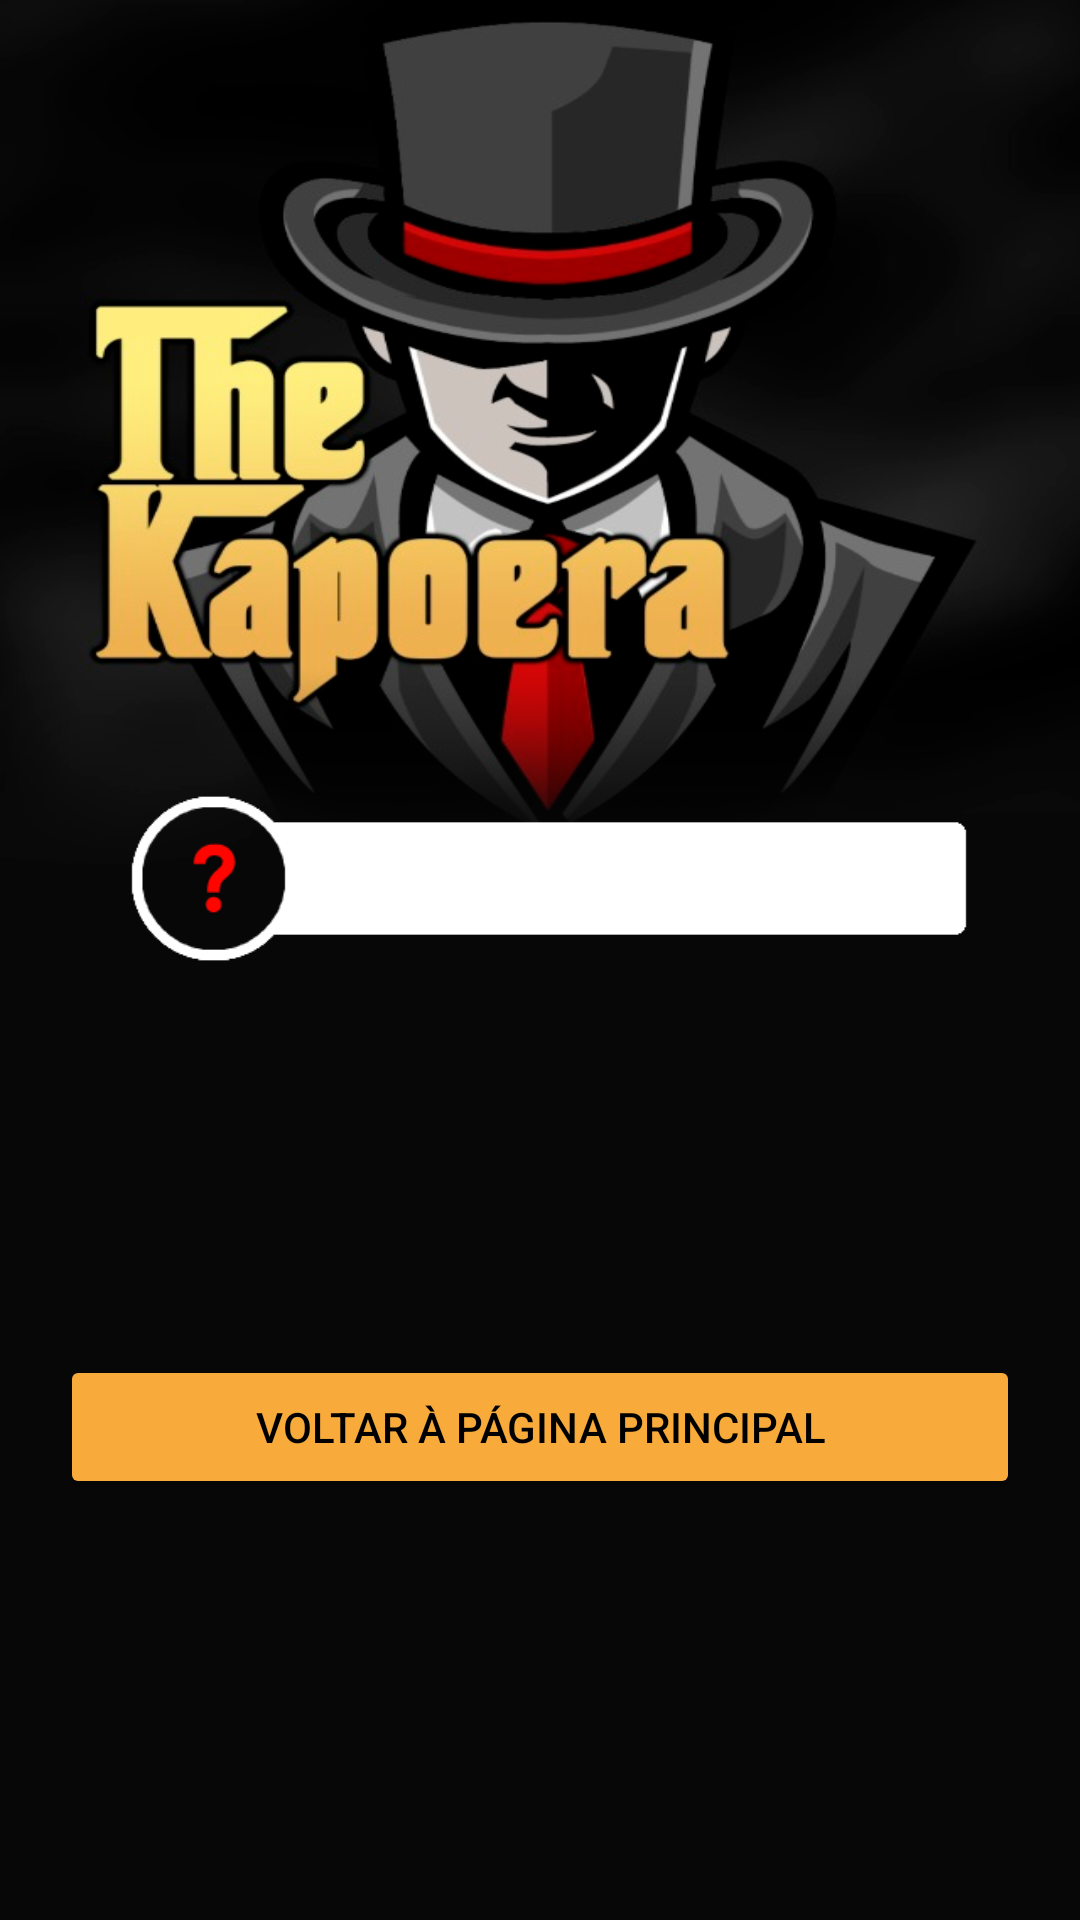

Produce the Android XML layout that renders to this screen, including the resource entries it uses.
<!-- AndroidManifest.xml: application theme Theme.KAApoera -->
<!-- res/layout/activity_compra_e_venda.xml -->
<?xml version="1.0" encoding="utf-8"?>
<LinearLayout xmlns:android="http://schemas.android.com/apk/res/android"
    xmlns:tools="http://schemas.android.com/tools"
    android:layout_width="match_parent"
    android:layout_height="match_parent"
    android:background="@drawable/background_tela_login_reg"
    android:gravity="center"
    android:orientation="vertical"
    android:padding="20dp"
    tools:context=".Activity.CompraEVendaActivity">

    <FrameLayout
        android:id="@+id/frameLayoutAvatar"
        android:layout_width="wrap_content"
        android:layout_height="wrap_content"
        android:layout_marginTop="90dp">

        <ImageView
            android:id="@+id/imageViewAvatar"
            android:layout_width="wrap_content"
            android:layout_height="wrap_content"
            android:src="@drawable/default_avatar"
            android:gravity="center" />

        <TextView
            android:id="@+id/textViewCharacterName"
            android:layout_width="wrap_content"
            android:layout_height="wrap_content"
            android:layout_gravity="center"
            android:textColor="@android:color/black"
            android:textSize="18sp"
            android:textStyle="bold|italic" />

    </FrameLayout>

    <GridLayout
        android:layout_width="340dp"
        android:layout_height="wrap_content"
        android:layout_marginTop="8dp"
        android:alignmentMode="alignMargins"
        android:columnCount="3"
        android:columnOrderPreserved="false"
        android:rowCount="1">

        
        <LinearLayout
            android:layout_width="wrap_content"
            android:layout_height="wrap_content"
            android:layout_columnWeight="1"
            android:gravity="center"
            android:orientation="vertical">

            <ImageView
                android:id="@+id/buttonCriarAnuncio"
                android:layout_width="64dp"
                android:layout_height="64dp"
                android:layout_marginRight="10dp"
                android:onClick="abrirCriarAnuncio"
                android:src="@drawable/baseline_post_add_24"
                android:foreground="@drawable/compraevenda_click_effect_criar"/>

            <TextView
                android:layout_width="wrap_content"
                android:layout_height="wrap_content"
                android:layout_marginRight="10dp"
                android:text="Criar\nAnúncio"
                android:textAlignment="center"
                android:textSize="12sp" />

        </LinearLayout>

        
        <LinearLayout
            android:layout_width="wrap_content"
            android:layout_height="wrap_content"
            android:layout_columnWeight="1"
            android:gravity="center"
            android:orientation="vertical">

            <ImageView
                android:id="@+id/buttonVerMeusAnuncios"
                android:layout_width="64dp"
                android:layout_height="64dp"
                android:layout_marginLeft="10dp"
                android:layout_marginRight="10dp"
                android:onClick="gerenciarMeusAnuncios"
                android:src="@drawable/baseline_drive_folder_upload_24"
                android:foreground="@drawable/compraevenda_click_effect_vermeus"/>

            <TextView
                android:layout_width="wrap_content"
                android:layout_height="wrap_content"
                android:layout_marginLeft="10dp"
                android:layout_marginRight="10dp"
                android:text="Ver Meus\nAnúncios"
                android:textAlignment="center"
                android:textSize="12sp" />

        </LinearLayout>

        
        <LinearLayout
            android:layout_width="wrap_content"
            android:layout_height="wrap_content"
            android:layout_columnWeight="1"
            android:gravity="center"
            android:orientation="vertical">

            <ImageView
                android:id="@+id/buttonVerTodosAnuncios"
                android:layout_width="64dp"
                android:layout_height="64dp"
                android:layout_marginLeft="18dp"
                android:onClick="abrirTodosAnuncios"
                android:src="@drawable/baseline_list_alt_24"
                android:foreground="@drawable/compraevenda_clickeffect_vertodos"/>

            <TextView
                android:layout_width="wrap_content"
                android:layout_height="wrap_content"
                android:layout_marginLeft="18dp"
                android:text="Ver Todos\nAnúncios"
                android:textAlignment="center"
                android:textSize="12sp" />

        </LinearLayout>

    </GridLayout>

    <Button
        android:id="@+id/buttonVoltarPaginaPrincipal"
        android:layout_width="match_parent"
        android:layout_height="wrap_content"
        android:layout_marginTop="8dp"
        android:backgroundTint="@color/kap_gold"
        android:textColor="#000000"
        android:onClick="voltarPaginaPrincipal"
        android:text="Voltar à Página Principal" />

</LinearLayout>
<!-- resources referenced by this layout -->
<resources>
  <color name="kap_gold">#F8AB3A</color>
  <!-- drawable baseline_drive_folder_upload_24 (drawable) -->
  <vector android:height="24dp" android:tint="#F8AB3A"
      android:viewportHeight="24" android:viewportWidth="24"
      android:width="24dp" xmlns:android="http://schemas.android.com/apk/res/android">
      <path android:fillColor="@android:color/white" android:pathData="M20,6h-8l-2,-2L4,4c-1.1,0 -1.99,0.9 -1.99,2L2,18c0,1.1 0.9,2 2,2h16c1.1,0 2,-0.9 2,-2L22,8c0,-1.1 -0.9,-2 -2,-2zM20,18L4,18L4,8h16v10zM8,13.01l1.41,1.41L11,12.84L11,17h2v-4.16l1.59,1.59L16,13.01 12.01,9 8,13.01z"/>
  </vector>
  <!-- drawable baseline_list_alt_24 (drawable) -->
  <vector android:autoMirrored="true" android:height="24dp"
      android:tint="#F8AB3A" android:viewportHeight="24"
      android:viewportWidth="24" android:width="24dp" xmlns:android="http://schemas.android.com/apk/res/android">
      <path android:fillColor="@android:color/white" android:pathData="M19,5v14L5,19L5,5h14m1.1,-2L3.9,3c-0.5,0 -0.9,0.4 -0.9,0.9v16.2c0,0.4 0.4,0.9 0.9,0.9h16.2c0.4,0 0.9,-0.5 0.9,-0.9L21,3.9c0,-0.5 -0.5,-0.9 -0.9,-0.9zM11,7h6v2h-6L11,7zM11,11h6v2h-6v-2zM11,15h6v2h-6zM7,7h2v2L7,9zM7,11h2v2L7,13zM7,15h2v2L7,17z"/>
  </vector>
  <!-- drawable compraevenda_click_effect_criar (drawable) -->
  <?xml version="1.0" encoding="utf-8"?>
  <selector xmlns:android="http://schemas.android.com/apk/res/android">
      <item android:drawable="@drawable/baseline_post_add_24_clicado" android:state_pressed="true" />
      <item android:drawable="@android:color/transparent" />
  </selector>
  <!-- drawable compraevenda_click_effect_vermeus (drawable) -->
  <?xml version="1.0" encoding="utf-8"?>
  <selector xmlns:android="http://schemas.android.com/apk/res/android">
      <item android:drawable="@drawable/baseline_drive_folder_upload_24_clicado" android:state_pressed="true" />
      <item android:drawable="@android:color/transparent" />
  </selector>
  <!-- drawable compraevenda_clickeffect_vertodos (drawable) -->
  <?xml version="1.0" encoding="utf-8"?>
  <selector xmlns:android="http://schemas.android.com/apk/res/android">
      <item android:drawable="@drawable/baseline_list_alt_24_clicado" android:state_pressed="true" />
      <item android:drawable="@android:color/transparent" />
  </selector>
  <style name="Theme.KAApoera" parent="Base.Theme.KAApoera" />
  <!-- drawable baseline_drive_folder_upload_24_clicado (drawable) -->
  <vector android:alpha="0.67" android:height="24dp"
      android:tint="#000000" android:viewportHeight="24"
      android:viewportWidth="24" android:width="24dp" xmlns:android="http://schemas.android.com/apk/res/android">
      <path android:fillColor="@android:color/white" android:pathData="M20,6h-8l-2,-2L4,4c-1.1,0 -1.99,0.9 -1.99,2L2,18c0,1.1 0.9,2 2,2h16c1.1,0 2,-0.9 2,-2L22,8c0,-1.1 -0.9,-2 -2,-2zM20,18L4,18L4,8h16v10zM8,13.01l1.41,1.41L11,12.84L11,17h2v-4.16l1.59,1.59L16,13.01 12.01,9 8,13.01z"/>
  </vector>
  <!-- drawable baseline_list_alt_24_clicado (drawable) -->
  <vector android:alpha="0.67" android:autoMirrored="true"
      android:height="24dp" android:tint="#000000"
      android:viewportHeight="24" android:viewportWidth="24"
      android:width="24dp" xmlns:android="http://schemas.android.com/apk/res/android">
      <path android:fillColor="@android:color/white" android:pathData="M19,5v14L5,19L5,5h14m1.1,-2L3.9,3c-0.5,0 -0.9,0.4 -0.9,0.9v16.2c0,0.4 0.4,0.9 0.9,0.9h16.2c0.4,0 0.9,-0.5 0.9,-0.9L21,3.9c0,-0.5 -0.5,-0.9 -0.9,-0.9zM11,7h6v2h-6L11,7zM11,11h6v2h-6v-2zM11,15h6v2h-6zM7,7h2v2L7,9zM7,11h2v2L7,13zM7,15h2v2L7,17z"/>
  </vector>
  <style name="Base.Theme.KAApoera" parent="Theme.Material3.DayNight.NoActionBar">
          <item name="colorPrimaryVariant">@color/black</item>
      </style>
  <color name="black">#FF000000</color>
</resources>
